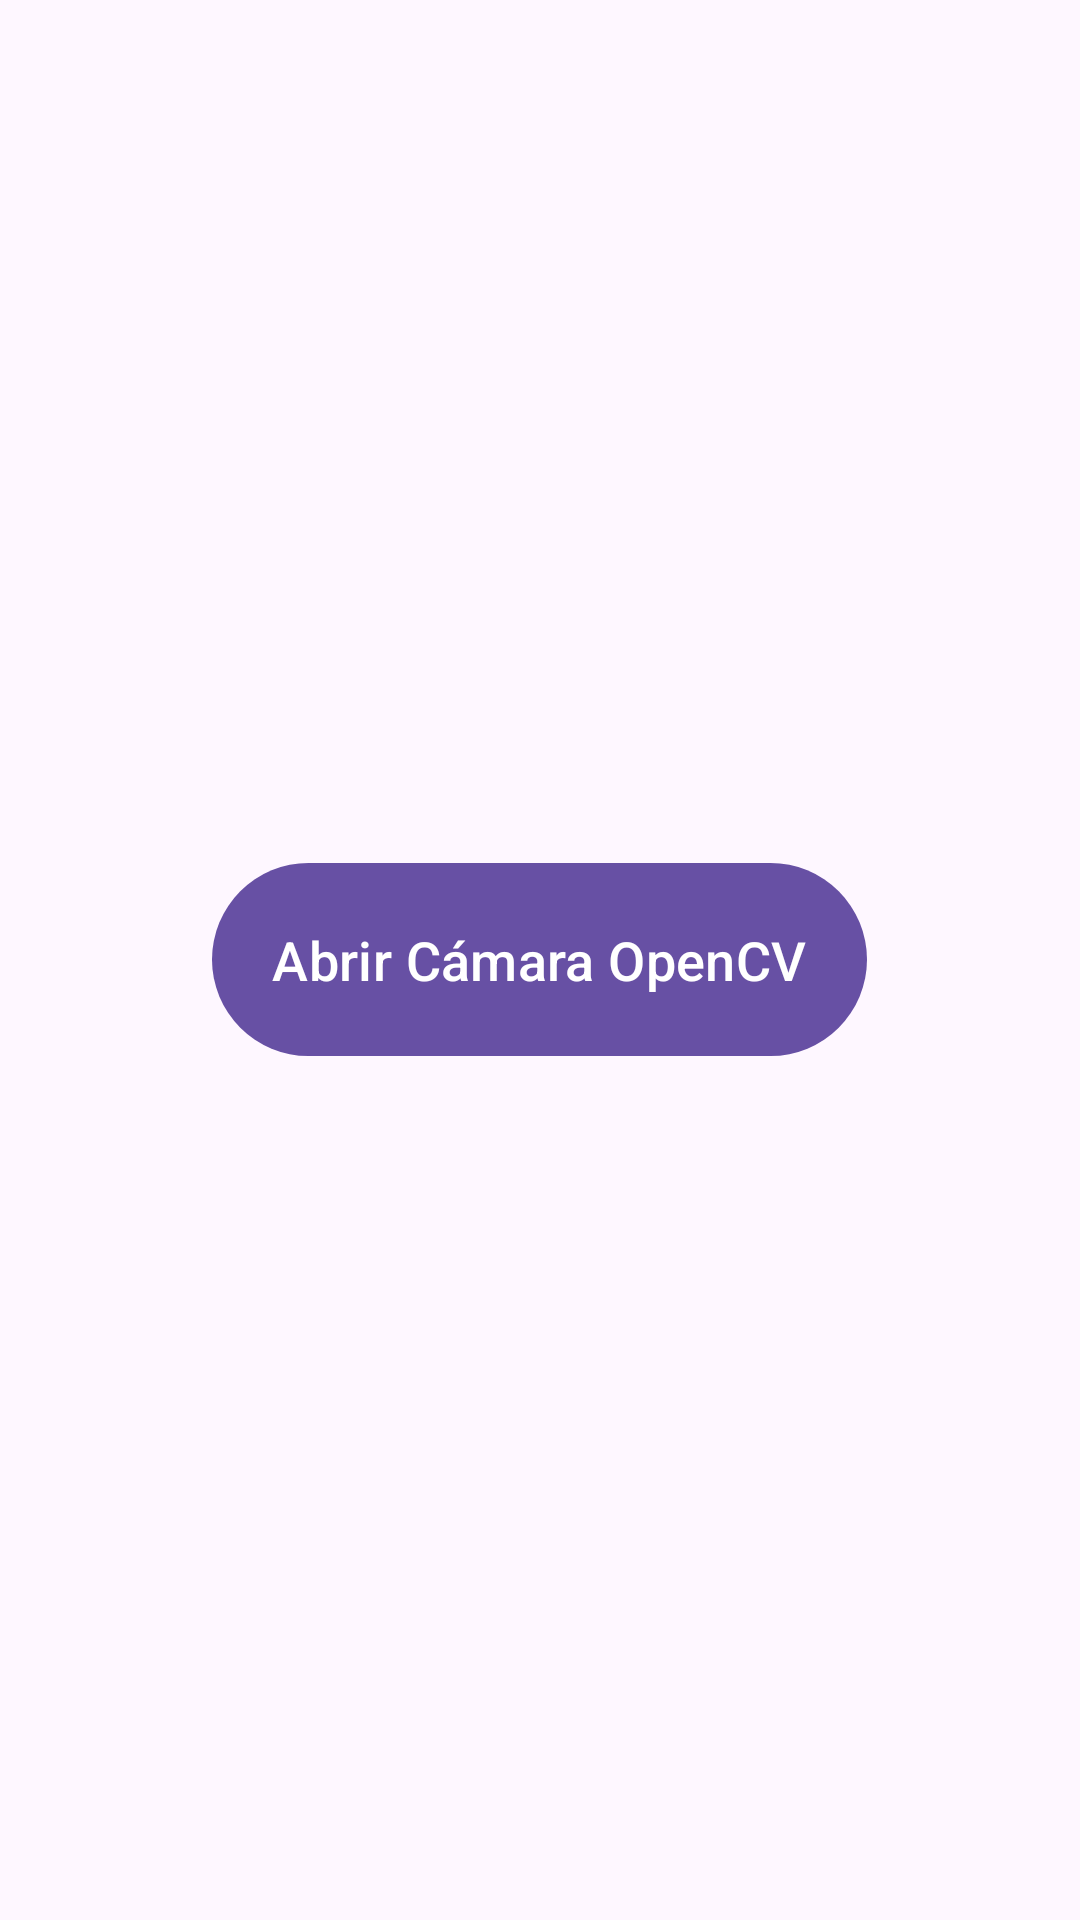

Reconstruct the res/layout file that produces this screen, plus the resources it refers to.
<!-- AndroidManifest.xml: application theme Theme.MiAppOpenCV -->
<!-- res/layout/activity_main.xml -->
<RelativeLayout xmlns:android="http://schemas.android.com/apk/res/android"
    xmlns:tools="http://schemas.android.com/tools"
    android:layout_width="match_parent"
    android:layout_height="match_parent"
    android:padding="16dp"
    tools:context=".MainActivity">

    <Button
        android:id="@+id/btnAbrirCamara"
        android:layout_width="wrap_content"
        android:layout_height="wrap_content"
        android:layout_centerInParent="true"
        android:text="Abrir Cámara OpenCV"
        android:padding="20dp"
        android:textSize="18sp"/>

</RelativeLayout>
<!-- resources referenced by this layout -->
<resources>
  <style name="Theme.MiAppOpenCV" parent="Base.Theme.MiAppOpenCV" />
  <style name="Base.Theme.MiAppOpenCV" parent="Theme.Material3.DayNight.NoActionBar">
          
          
      </style>
</resources>
